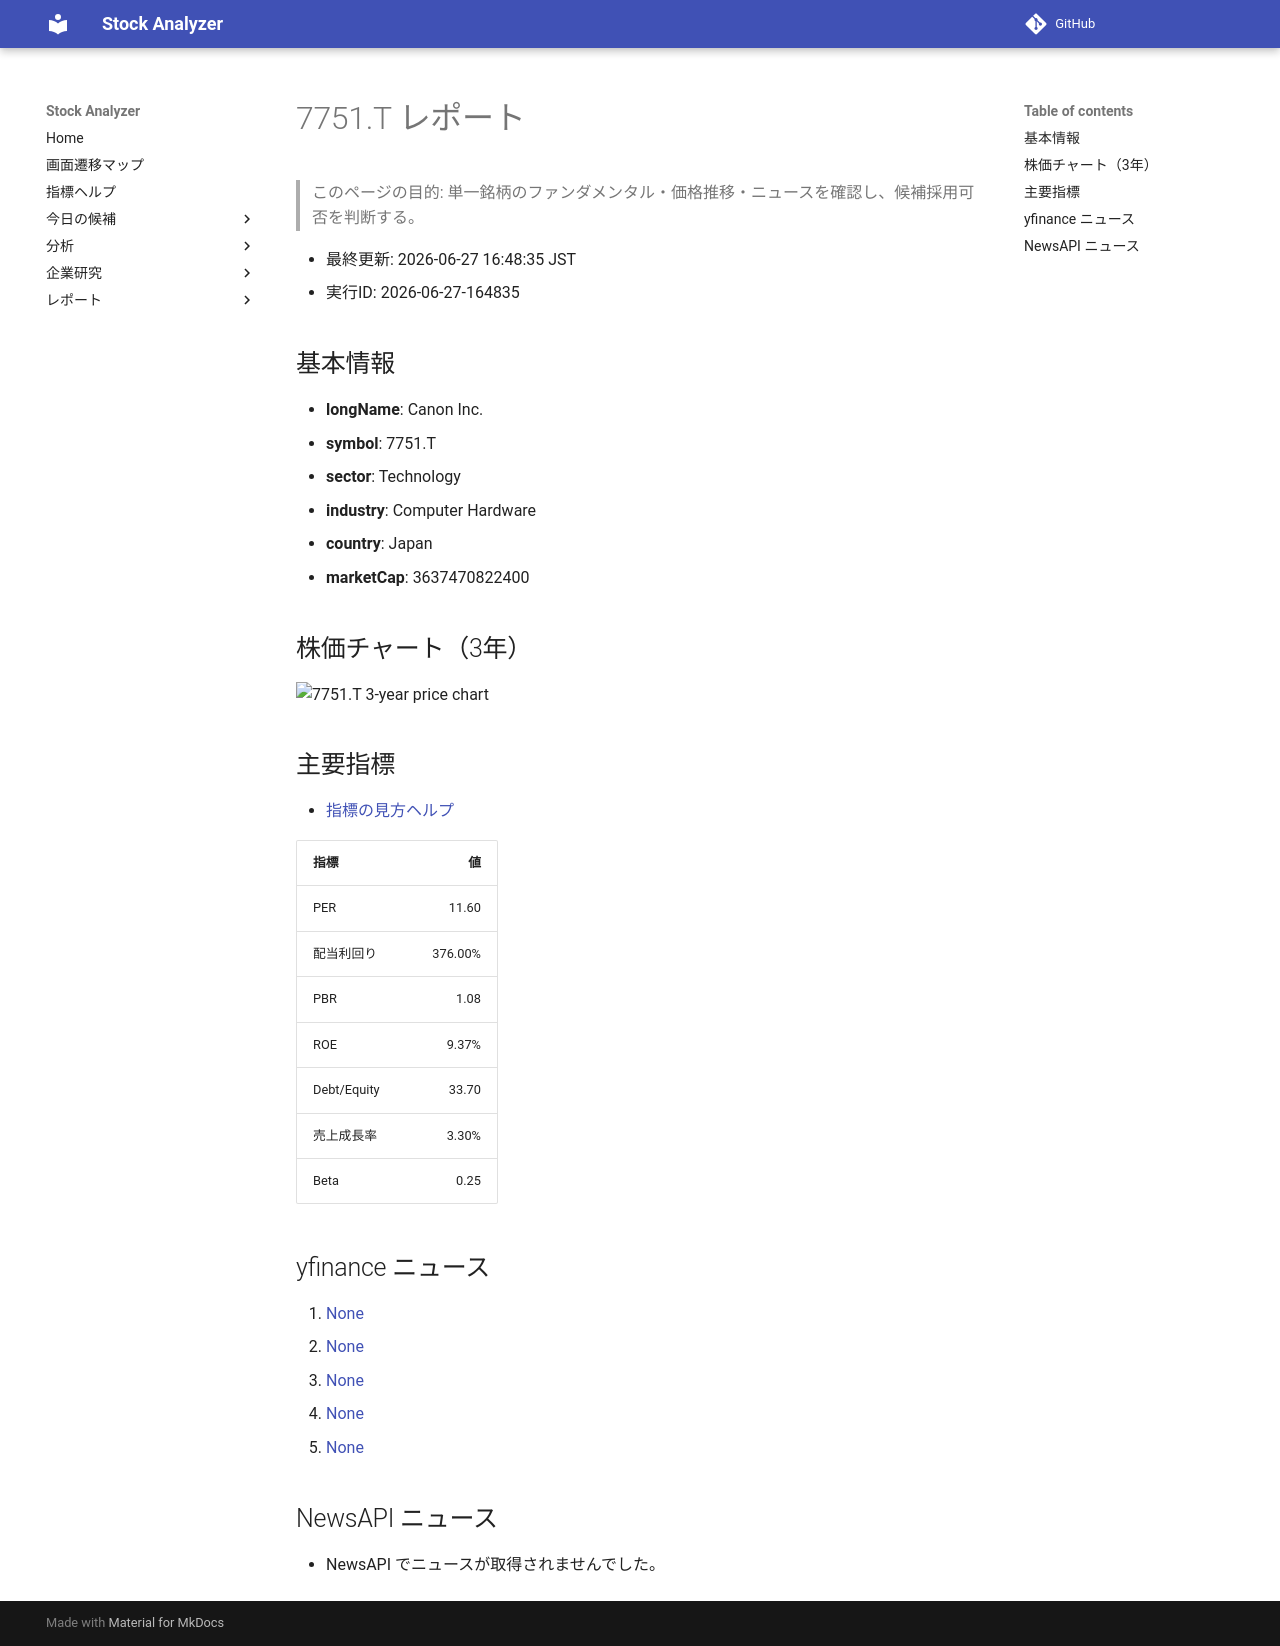

repository: Yumi-note/Making-APP · page: stocks/2026-06-27/164835/7751_T/index.html · generator: mkdocs

# 7751.T レポート

> このページの目的: 単一銘柄のファンダメンタル・価格推移・ニュースを確認し、候補採用可否を判断する。

- 最終更新: 2026-06-27 16:48:35 JST
- 実行ID: 2026-06-27-164835

## 基本情報

- **longName**: Canon Inc.
- **symbol**: 7751.T
- **sector**: Technology
- **industry**: Computer Hardware
- **country**: Japan
- **marketCap**: 3637470822400

## 株価チャート（3年）

![7751.T 3-year price chart](7751_T_3y.png)

## 主要指標

- [指標の見方ヘルプ](../../../../indicators.md)

| 指標 | 値 |
|---|---:|
| PER | 11.60 |
| 配当利回り | 376.00% |
| PBR | 1.08 |
| ROE | 9.37% |
| Debt/Equity | 33.70 |
| 売上成長率 | 3.30% |
| Beta | 0.25 |

## yfinance ニュース

1. [None](None)
2. [None](None)
3. [None](None)
4. [None](None)
5. [None](None)

## NewsAPI ニュース

- NewsAPI でニュースが取得されませんでした。
